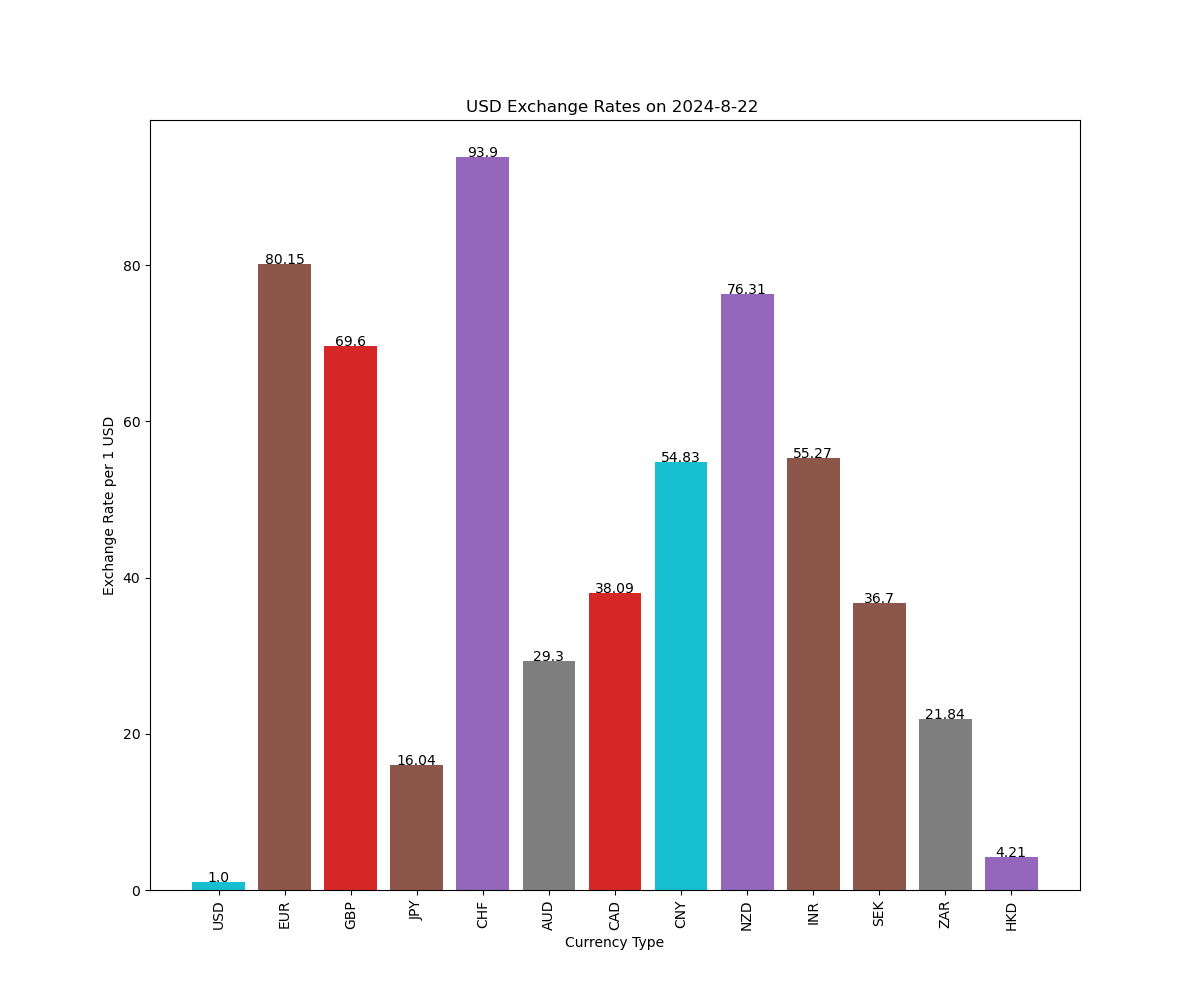

The table this chart was drawn from, first rows:
symbol, rate
USD, 1.0
EUR, 80.15
GBP, 69.6
JPY, 16.04
CHF, 93.9
AUD, 29.3
CAD, 38.09
CNY, 54.83
NZD, 76.31
INR, 55.27
SEK, 36.7
ZAR, 21.84
HKD, 4.206
